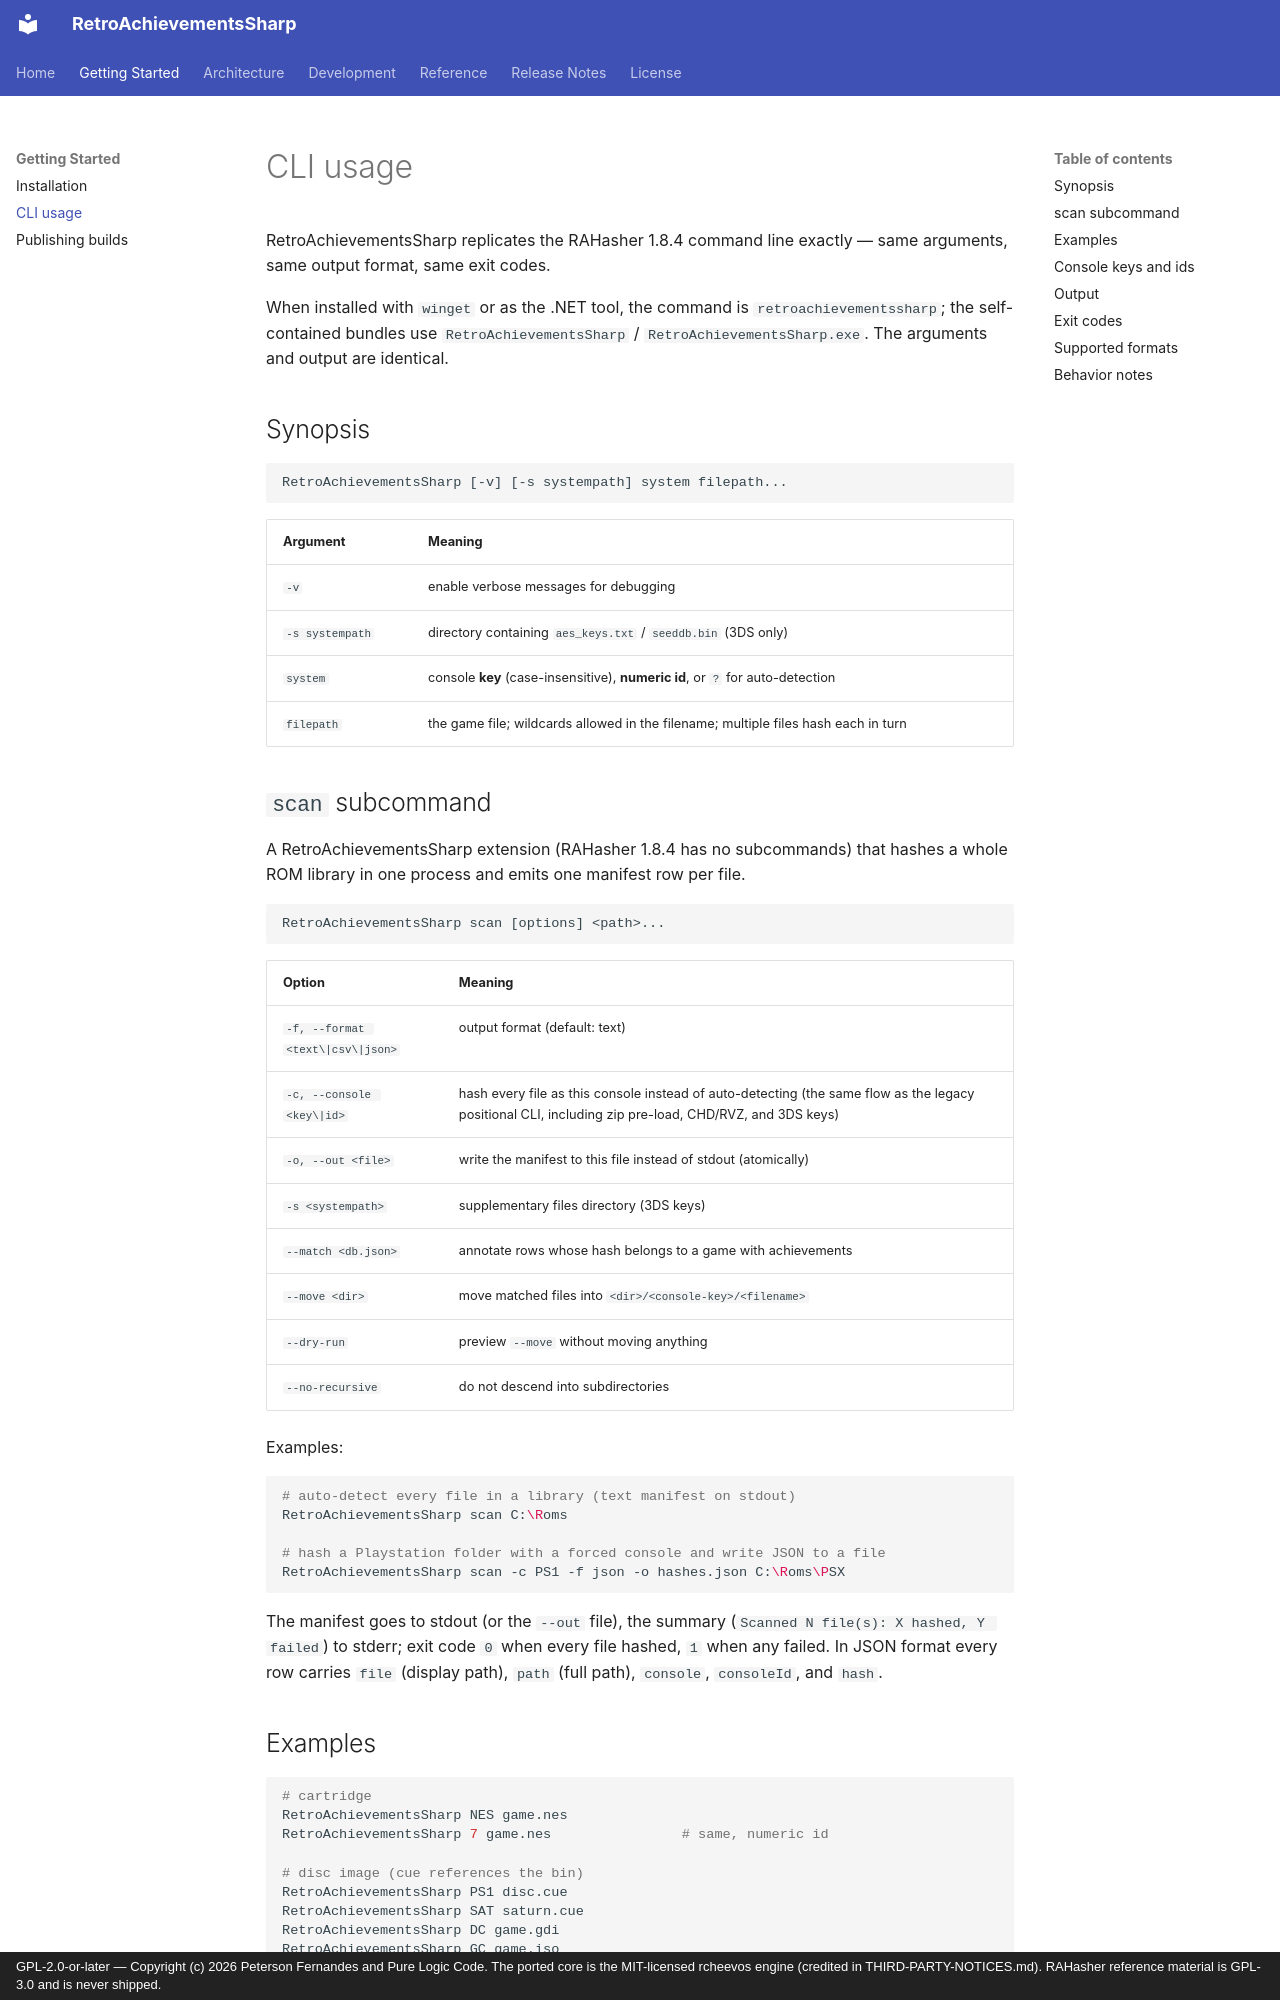

repository: purelogiccode/RetroAchievementsSharp · page: getting-started/usage/index.html · generator: mkdocs · copyright: GPL-2.0-or-later — Copyright (c) 2026 Peterson Fernandes and Pure Logic Code. The ported core is the MIT-licensed rcheevos engine (credited in THIRD-PARTY-NOTICES.md). RAHasher reference material is GPL-3.0 and is never shipped.

# CLI usage

RetroAchievementsSharp replicates the RAHasher 1.8.4 command line exactly — same arguments,
same output format, same exit codes.

When installed with `winget` or as the .NET tool, the command is
`retroachievementssharp`; the self-contained bundles use
`RetroAchievementsSharp` / `RetroAchievementsSharp.exe`. The arguments and
output are identical.

## Synopsis

```text
RetroAchievementsSharp [-v] [-s systempath] system filepath...
```

| Argument | Meaning |
|---|---|
| `-v` | enable verbose messages for debugging |
| `-s systempath` | directory containing `aes_keys.txt` / `seeddb.bin` (3DS only) |
| `system` | console **key** (case-insensitive), **numeric id**, or `?` for auto-detection |
| `filepath` | the game file; wildcards allowed in the filename; multiple files hash each in turn |

## `scan` subcommand

A RetroAchievementsSharp extension (RAHasher 1.8.4 has no subcommands) that
hashes a whole ROM library in one process and emits one manifest row per file.

```text
RetroAchievementsSharp scan [options] <path>...
```

| Option | Meaning |
|---|---|
| `-f, --format <text\|csv\|json>` | output format (default: text) |
| `-c, --console <key\|id>` | hash every file as this console instead of auto-detecting (the same flow as the legacy positional CLI, including zip pre-load, CHD/RVZ, and 3DS keys) |
| `-o, --out <file>` | write the manifest to this file instead of stdout (atomically) |
| `-s <systempath>` | supplementary files directory (3DS keys) |
| `--match <db.json>` | annotate rows whose hash belongs to a game with achievements |
| `--move <dir>` | move matched files into `<dir>/<console-key>/<filename>` |
| `--dry-run` | preview `--move` without moving anything |
| `--no-recursive` | do not descend into subdirectories |

Examples:

```bash
# auto-detect every file in a library (text manifest on stdout)
RetroAchievementsSharp scan C:\Roms

# hash a Playstation folder with a forced console and write JSON to a file
RetroAchievementsSharp scan -c PS1 -f json -o hashes.json C:\Roms\PSX
```

The manifest goes to stdout (or the `--out` file), the summary
(`Scanned N file(s): X hashed, Y failed`) to stderr; exit code `0` when every
file hashed, `1` when any failed. In JSON format every row carries `file`
(display path), `path` (full path), `console`, `consoleId`, and `hash`.
